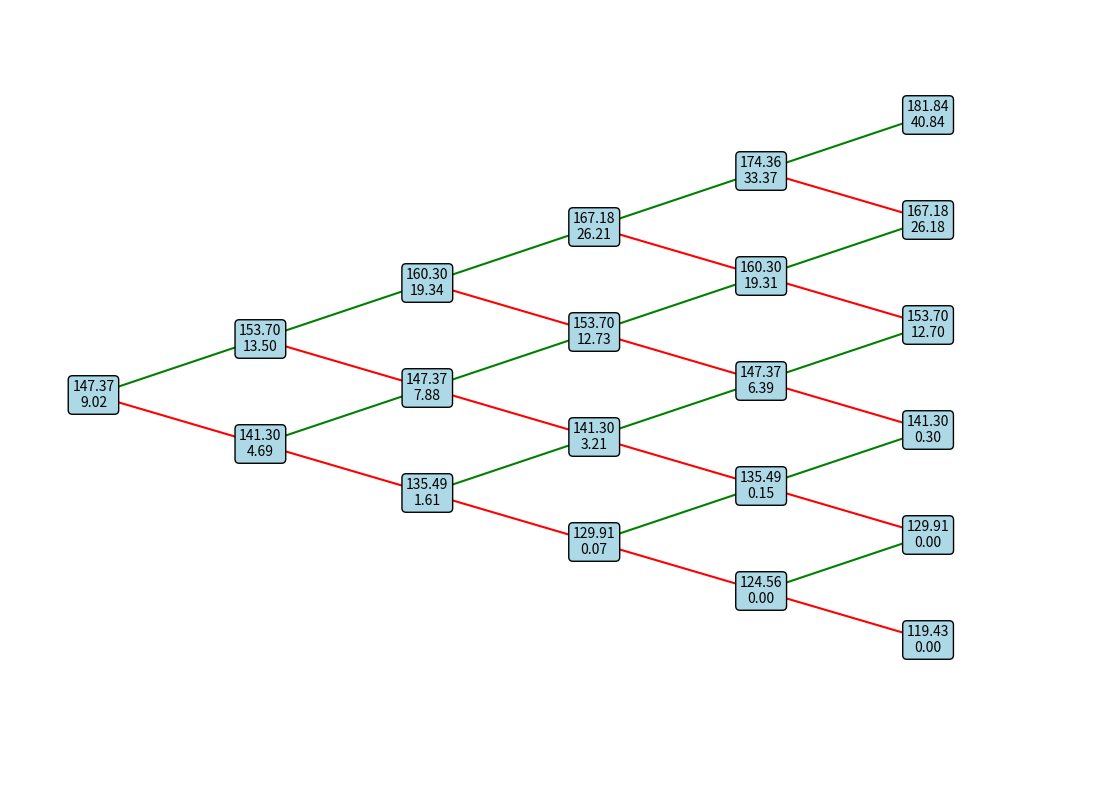

This figure's Python source:
import numpy as np
import matplotlib.pyplot as plt


def crr_binomial_tree_american_option(S, K, T, r, q, sigma, steps, option_type):
    """
    Cox-Ross-Rubinstein (CRR) Binomial Tree model for American options.

    Parameters:
    -----------
    S : float
        Current underlying asset price
    K : float
        Strike price
    T : float
        Time to expiration in years
    r : float
        Risk-free interest rate (annual)
    q : float
        Dividend yield (annual)
    sigma : float
        Volatility (annual)
    steps : int
        Number of time steps in the binomial tree
    option_type : str
        'call' for call option, 'put' for put option

    Returns:
    --------
    tuple
        (asset_tree, option_tree, option_price)
        - asset_tree: numpy array of asset prices at each node
        - option_tree: numpy array of option values at each node
        - option_price: the calculated option price at root node
    """
    dt = T / steps  # Time step
    u = np.exp(sigma * np.sqrt(dt))  # Up factor (swapped)
    d = 1 / u  # Down factor (swapped)
    p = (np.exp((r - q) * dt) - d) / (u - d)  # Risk-neutral probability

    # Initialize asset price tree
    asset_tree = np.zeros((steps + 1, steps + 1))
    for i in range(steps + 1):
        for j in range(i + 1):
            asset_tree[j, i] = S * (u ** j) * (d ** (i - j))

    # Initialize option price tree
    option_tree = np.zeros((steps + 1, steps + 1))
    for j in range(steps + 1):
        if option_type == 'call':
            option_tree[j, steps] = max(0, asset_tree[j, steps] - K)
        elif option_type == 'put':
            option_tree[j, steps] = max(0, K - asset_tree[j, steps])

    # Backward induction to calculate option price
    for i in range(steps - 1, -1, -1):
        for j in range(i + 1):
            if option_type == 'call':
                early_exercise = asset_tree[j, i] - K
            elif option_type == 'put':
                early_exercise = K - asset_tree[j, i]
            hold_value = np.exp(-r * dt) * (p * option_tree[j + 1, i + 1] + (1 - p) * option_tree[j, i + 1])
            option_tree[j, i] = max(early_exercise, hold_value)

    return asset_tree, option_tree, option_tree[0, 0]  # Return the root option price


def plot_tree_christmas_style(asset_tree, option_tree, steps):
    """
    Plot the binomial tree in a Christmas tree style.

    Parameters:
    -----------
    asset_tree : numpy array
        Asset prices at each node
    option_tree : numpy array
        Option values at each node
    steps : int
        Number of time steps
    """
    fig, ax = plt.subplots(figsize=(14, 10))

    x_offsets = np.arange(0, steps + 1) * 2  # Horizontal spacing
    center_y = 0  # Center vertically for the root
    y_offsets = [center_y + np.arange(0, i + 1) * 15 - (i * 7) for i in range(steps + 1)]  # Adjust positions for triangular shape

    for i in range(steps + 1):
        for j in range(i + 1):
            x_pos = x_offsets[i]
            y_pos = y_offsets[i][j]
            ax.text(x_pos, y_pos, f"{asset_tree[j, i]:.2f}\n{option_tree[j, i]:.2f}",
                    ha='center', va='center', fontsize=10,
                    bbox=dict(boxstyle='round,pad=0.3', edgecolor='black', facecolor='lightblue'))

    # Draw tree-like structure
    for i in range(steps):
        for j in range(i + 1):
            x_start = x_offsets[i]
            x_end = x_offsets[i + 1]
            y_start = y_offsets[i][j]
            y_end_up = y_offsets[i + 1][j + 1]  # Connect upward
            y_end_down = y_offsets[i + 1][j]  # Connect downward

            ax.plot([x_start, x_end], [y_start, y_end_up], color='green', linewidth=1.5)
            ax.plot([x_start, x_end], [y_start, y_end_down], color='red', linewidth=1.5)

    ax.set_xlim(-1, steps * 2 + 2)
    ax.set_ylim(-steps * 10 - 5, steps * 10 + 5)
    ax.axis('off')
    plt.show()


if __name__ == "__main__":
    # Input Parameters
    S = 147.37  # Underlying asset price
    K = 141.00  # Strike price
    T = 14 / 365  # Time to expiration in years
    r = 4.75 / 100  # Risk-free interest rate
    q = 0.03  # Dividend yield
    sigma = 48 / 100  # Volatility
    steps = 5  # Number of steps
    option_type = 'call'

    asset_tree, option_tree, option_price = crr_binomial_tree_american_option(S, K, T, r, q, sigma, steps, option_type)

    print(f"The calculated price of the {option_type} option is: {option_price:.2f}")

    # Plot the tree
    plot_tree_christmas_style(asset_tree, option_tree, steps)
